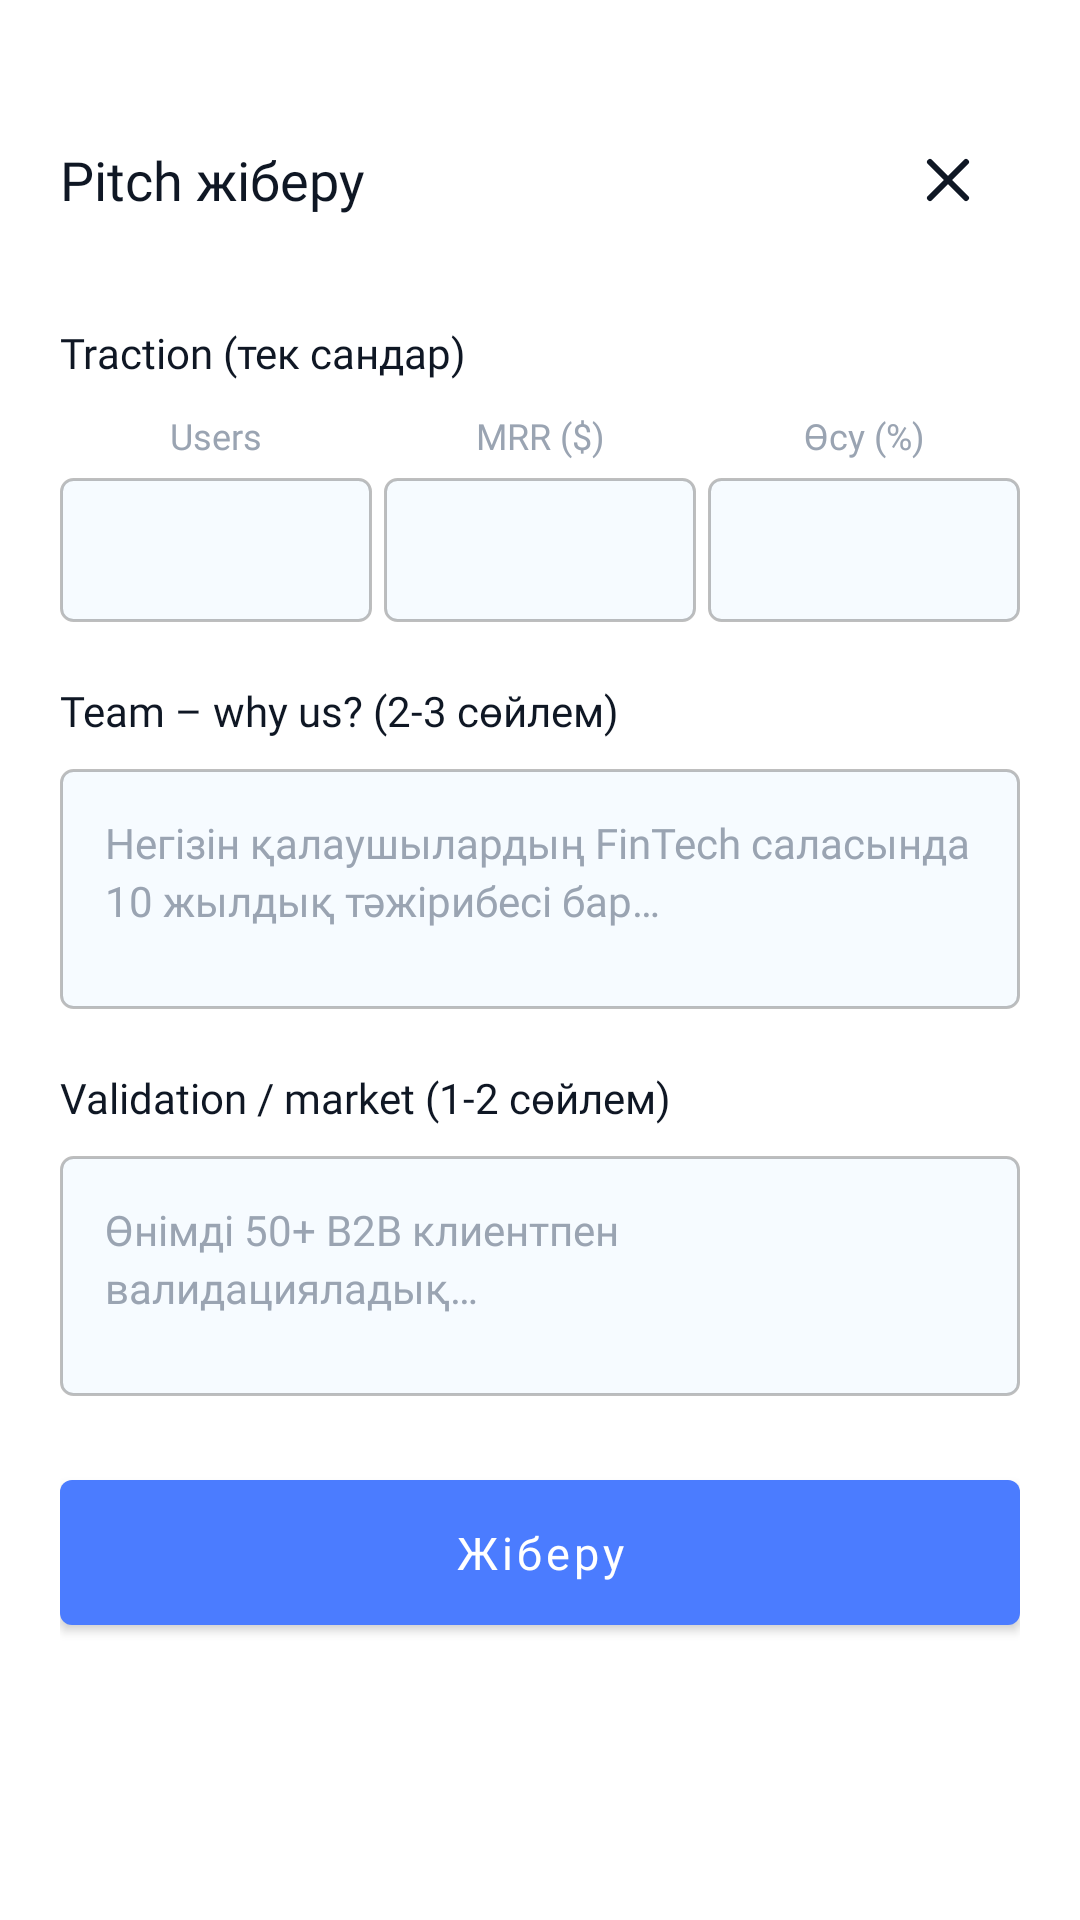

This screen was rendered from an Android layout file. Write that file and the resources it references.
<!-- AndroidManifest.xml: application theme Theme.StartupMatch -->
<!-- res/layout/bottom_sheet_send_pitch.xml -->
<?xml version="1.0" encoding="utf-8"?>
<androidx.core.widget.NestedScrollView xmlns:android="http://schemas.android.com/apk/res/android"
    xmlns:app="http://schemas.android.com/apk/res-auto"
    xmlns:tools="http://schemas.android.com/tools"
    android:layout_width="match_parent"
    android:layout_height="wrap_content"
    android:fillViewport="true"
    android:overScrollMode="never">

    <LinearLayout
        android:layout_width="match_parent"
        android:layout_height="wrap_content"
        android:orientation="vertical"
        android:paddingHorizontal="20dp"
        android:paddingTop="16dp"
        android:paddingBottom="32dp">

        <LinearLayout
            android:layout_width="match_parent"
            android:layout_height="wrap_content"
            android:gravity="center_horizontal"
            android:paddingBottom="16dp">

            <View
                android:layout_width="40dp"
                android:layout_height="4dp"
                android:background="@drawable/bg_send_pitch_handle" />
        </LinearLayout>

        <LinearLayout
            android:layout_width="match_parent"
            android:layout_height="wrap_content"
            android:gravity="center_vertical"
            android:orientation="horizontal">

            <TextView
                android:layout_width="0dp"
                android:layout_height="wrap_content"
                android:layout_weight="1"
                android:fontFamily="@font/inter_bold"
                android:text="@string/send_pitch_sheet_title"
                android:textColor="@color/investor_title"
                android:textSize="18sp" />

            <ImageButton
                android:id="@+id/buttonCloseSheet"
                android:layout_width="48dp"
                android:layout_height="48dp"
                android:background="?attr/selectableItemBackgroundBorderless"
                android:contentDescription="@string/dialog_cancel"
                android:padding="12dp"
                android:src="@drawable/ic_sheet_close" />
        </LinearLayout>

        <LinearLayout
            android:layout_width="match_parent"
            android:layout_height="wrap_content"
            android:layout_marginTop="24dp"
            android:orientation="vertical">

            <TextView
                android:layout_width="match_parent"
                android:layout_height="wrap_content"
                android:fontFamily="@font/inter_semibold"
                android:text="@string/send_pitch_traction_label"
                android:textColor="@color/investor_title"
                android:textSize="14sp" />

            <GridLayout
                android:layout_width="match_parent"
                android:layout_height="wrap_content"
                android:layout_marginTop="10dp"
                android:alignmentMode="alignMargins"
                android:columnCount="3"
                android:rowCount="1"
                android:useDefaultMargins="false">

                <LinearLayout
                    android:layout_width="0dp"
                    android:layout_height="wrap_content"
                    android:layout_columnWeight="1"
                    android:layout_marginEnd="4dp"
                    android:orientation="vertical">

                    <TextView
                        android:layout_width="match_parent"
                        android:layout_height="wrap_content"
                        android:fontFamily="@font/inter_medium"
                        android:gravity="center"
                        android:text="@string/send_pitch_users"
                        android:textColor="@color/investor_text_secondary"
                        android:textSize="12sp" />

                    <EditText
                        android:id="@+id/editTractionUsers"
                        android:layout_width="match_parent"
                        android:layout_height="wrap_content"
                        android:layout_marginTop="6dp"
                        android:background="@drawable/bg_send_pitch_field"
                        android:fontFamily="@font/inter_semibold"
                        android:gravity="center"
                        android:inputType="text"
                        android:minHeight="48dp"
                        android:paddingHorizontal="9dp"
                        android:paddingVertical="13dp"
                        android:textColor="@color/investor_title"
                        android:textSize="14sp"
                        tools:text="15 000" />
                </LinearLayout>

                <LinearLayout
                    android:layout_width="0dp"
                    android:layout_height="wrap_content"
                    android:layout_columnWeight="1"
                    android:layout_marginHorizontal="4dp"
                    android:orientation="vertical">

                    <TextView
                        android:layout_width="match_parent"
                        android:layout_height="wrap_content"
                        android:fontFamily="@font/inter_medium"
                        android:gravity="center"
                        android:text="@string/send_pitch_mrr"
                        android:textColor="@color/investor_text_secondary"
                        android:textSize="12sp" />

                    <EditText
                        android:id="@+id/editTractionMrr"
                        android:layout_width="match_parent"
                        android:layout_height="wrap_content"
                        android:layout_marginTop="6dp"
                        android:background="@drawable/bg_send_pitch_field"
                        android:fontFamily="@font/inter_semibold"
                        android:gravity="center"
                        android:inputType="text"
                        android:minHeight="48dp"
                        android:paddingHorizontal="9dp"
                        android:paddingVertical="13dp"
                        android:textColor="@color/investor_title"
                        android:textSize="14sp"
                        tools:text="25 000" />
                </LinearLayout>

                <LinearLayout
                    android:layout_width="0dp"
                    android:layout_height="wrap_content"
                    android:layout_columnWeight="1"
                    android:layout_marginStart="4dp"
                    android:orientation="vertical">

                    <TextView
                        android:layout_width="match_parent"
                        android:layout_height="wrap_content"
                        android:fontFamily="@font/inter_medium"
                        android:gravity="center"
                        android:text="@string/send_pitch_growth"
                        android:textColor="@color/investor_text_secondary"
                        android:textSize="12sp" />

                    <EditText
                        android:id="@+id/editTractionGrowth"
                        android:layout_width="match_parent"
                        android:layout_height="wrap_content"
                        android:layout_marginTop="6dp"
                        android:background="@drawable/bg_send_pitch_field"
                        android:fontFamily="@font/inter_semibold"
                        android:gravity="center"
                        android:inputType="text"
                        android:minHeight="48dp"
                        android:paddingHorizontal="9dp"
                        android:paddingVertical="13dp"
                        android:textColor="@color/investor_title"
                        android:textSize="14sp"
                        tools:text="20%" />
                </LinearLayout>
            </GridLayout>
        </LinearLayout>

        <TextView
            android:layout_width="match_parent"
            android:layout_height="wrap_content"
            android:layout_marginTop="20dp"
            android:fontFamily="@font/inter_semibold"
            android:text="@string/send_pitch_team_label"
            android:textColor="@color/investor_title"
            android:textSize="14sp" />

        <EditText
            android:id="@+id/editTeamWhyUs"
            android:layout_width="match_parent"
            android:layout_height="wrap_content"
            android:layout_marginTop="10dp"
            android:background="@drawable/bg_send_pitch_field"
            android:fontFamily="@font/inter_light"
            android:gravity="top|start"
            android:hint="@string/send_pitch_team_hint"
            android:inputType="textMultiLine|textCapSentences"
            android:lineSpacingExtra="3dp"
            android:minHeight="80dp"
            android:padding="15dp"
            android:textColor="@color/investor_title"
            android:textColorHint="@color/investor_text_secondary"
            android:textSize="14sp" />

        <TextView
            android:layout_width="match_parent"
            android:layout_height="wrap_content"
            android:layout_marginTop="20dp"
            android:fontFamily="@font/inter_semibold"
            android:text="@string/send_pitch_validation_label"
            android:textColor="@color/investor_title"
            android:textSize="14sp" />

        <EditText
            android:id="@+id/editValidationMarket"
            android:layout_width="match_parent"
            android:layout_height="wrap_content"
            android:layout_marginTop="10dp"
            android:background="@drawable/bg_send_pitch_field"
            android:fontFamily="@font/inter_light"
            android:gravity="top|start"
            android:hint="@string/send_pitch_validation_hint"
            android:inputType="textMultiLine|textCapSentences"
            android:lineSpacingExtra="3dp"
            android:minHeight="80dp"
            android:padding="15dp"
            android:textColor="@color/investor_title"
            android:textColorHint="@color/investor_text_secondary"
            android:textSize="14sp" />

        <com.google.android.material.button.MaterialButton
            android:id="@+id/buttonSubmitPitch"
            style="@style/Widget.MaterialComponents.Button"
            android:layout_width="match_parent"
            android:layout_height="wrap_content"
            android:layout_marginTop="28dp"
            android:fontFamily="@font/inter_semibold"
            android:insetTop="0dp"
            android:insetBottom="0dp"
            android:paddingVertical="14dp"
            android:text="@string/send_pitch_submit"
            android:textAllCaps="false"
            android:textColor="@color/white"
            android:textSize="15sp"
            app:backgroundTint="@color/purple_500"
            app:cornerRadius="4dp" />
    </LinearLayout>
</androidx.core.widget.NestedScrollView>
<!-- resources referenced by this layout -->
<resources>
  <color name="investor_text_secondary">#FF9AA4B2</color>
  <color name="investor_title">#FF0F1724</color>
  <color name="purple_500">#FF4B7CFF</color>
  <color name="white">#FFFFFFFF</color>
  <!-- drawable bg_send_pitch_field (drawable) -->
  <?xml version="1.0" encoding="utf-8"?>
  <shape xmlns:android="http://schemas.android.com/apk/res/android"
      android:shape="rectangle">
      <solid android:color="@color/page_background" />
      <stroke
          android:width="1dp"
          android:color="@color/investor_card_stroke" />
      <corners android:radius="4dp" />
  </shape>
  <!-- drawable ic_sheet_close (drawable) -->
  <?xml version="1.0" encoding="utf-8"?>
  <vector xmlns:android="http://schemas.android.com/apk/res/android"
      android:width="24dp"
      android:height="24dp"
      android:viewportWidth="24"
      android:viewportHeight="24">
      <path
          android:pathData="M18,6 L6,18 M6,6 L18,18"
          android:strokeWidth="2"
          android:strokeColor="#0F1724"
          android:strokeLineCap="round" />
  </vector>
  <string name="dialog_cancel">Болдырмау</string>
  <string name="send_pitch_growth">Өсу (%)</string>
  <string name="send_pitch_mrr">MRR ($)</string>
  <string name="send_pitch_sheet_title">Pitch жіберу</string>
  <string name="send_pitch_submit">Жіберу</string>
  <string name="send_pitch_team_hint">Негізін қалаушылардың FinTech саласында 10 жылдық тәжірибесі бар…</string>
  <string name="send_pitch_team_label">Team – why us? (2-3 сөйлем)</string>
  <string name="send_pitch_traction_label">Traction (тек сандар)</string>
  <string name="send_pitch_users">Users</string>
  <string name="send_pitch_validation_hint">Өнімді 50+ B2B клиентпен валидацияладық…</string>
  <string name="send_pitch_validation_label">Validation / market (1-2 сөйлем)</string>
  <style name="Theme.StartupMatch" parent="Theme.MaterialComponents.DayNight.NoActionBar">
          
          <item name="colorPrimary">@color/purple_500</item>
          <item name="colorPrimaryVariant">@color/purple_700</item>
          <item name="colorOnPrimary">@color/white</item>
          
          <item name="colorSecondary">@color/teal_200</item>
          <item name="colorSecondaryVariant">@color/teal_700</item>
          <item name="colorOnSecondary">@color/black</item>
          
          <item name="android:statusBarColor">?attr/colorPrimaryVariant</item>
          
      </style>
  <color name="page_background">#F6FBFF</color>
  <color name="investor_card_stroke">#41000000</color>
  <color name="purple_700">#FF375FCC</color>
  <color name="teal_200">#FF03DAC5</color>
  <color name="teal_700">#FF018786</color>
  <color name="black">#FF000000</color>
</resources>
